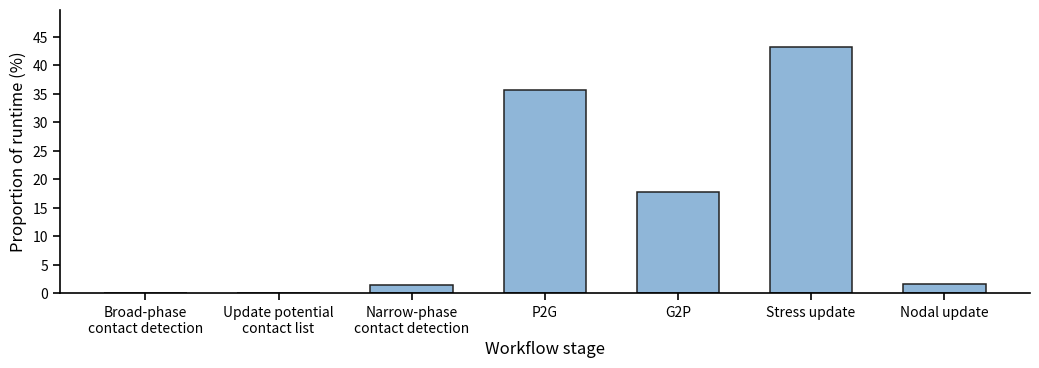

Generate this figure with matplotlib:
import numpy as np
import matplotlib.pyplot as plt

# --- raw timing data (same unit) ---
data = {
    "Broad-phase\ncontact detection": 0.12,
    "Update potential\ncontact list": 0.009,
    "Narrow-phase\ncontact detection": 4.5,
    "P2G": 108.0,
    "G2P": 54.0,
    "Stress update": 131.0,
    "Nodal update": 5.2,
}

labels = list(data.keys())
times = np.array(list(data.values()), dtype=float)

# --- convert to percentage ---
total = times.sum()
perc = times / total * 100.0

# --- plot (style close to the sample) ---
plt.figure(figsize=(10.5, 3.8), dpi=150)
x = np.arange(len(labels))

bars = plt.bar(
    x, perc, width=0.62, color="#8FB6D8", edgecolor="#222222", linewidth=1.1  # light blue  # black-ish border
)

ax = plt.gca()
ax.set_ylabel("Proportion of runtime (%)", fontsize=12)
ax.set_xlabel("Workflow stage", fontsize=12)

ax.set_xticks(x)
ax.set_xticklabels(labels, fontsize=10)

# y-axis range and ticks similar to the example
ax.set_ylim(0, max(perc) * 1.15)
ax.yaxis.set_major_locator(plt.MaxNLocator(10))

# mimic "paper" style axes
ax.spines["top"].set_visible(False)
ax.spines["right"].set_visible(False)
ax.spines["left"].set_linewidth(1.2)
ax.spines["bottom"].set_linewidth(1.2)
ax.tick_params(axis="both", which="major", width=1.2, length=5)

plt.tight_layout()

plt.savefig("workload" + ".svg")
plt.close()

# Optional: print percentages for verification
print("Total time:", total)
for k, p in zip(labels, perc):
    print(f"{k.replace(chr(10),' '):30s}: {p:6.2f}%")
